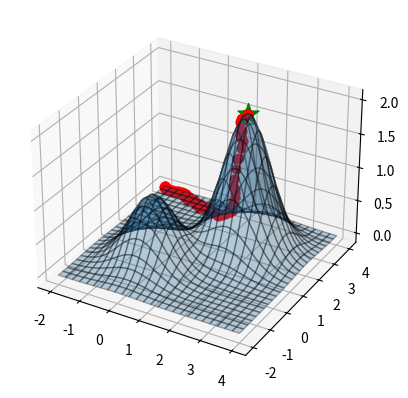
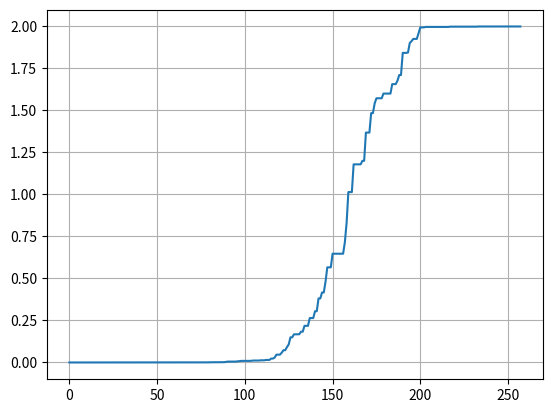

These charts were generated, in order, by the following Python code:
import numpy as np
import matplotlib.pyplot as plt

def f(x):
    return np.exp(-(x**2))

def f(X,Y):
    return np.exp(-(X**2+Y**2)) + 2*np.exp(-((X-2)**2+(Y-2)**2))

lim_inf = -2
lim_sup = 4

x_axis = np.linspace(lim_inf,lim_sup,500)

X,Y = np.meshgrid(x_axis,x_axis)

fig = plt.figure(1)
ax = fig.add_subplot(projection='3d')
ax.plot_surface(X,Y, f(X,Y),rstride=20,cstride=20,alpha=.3,edgecolor='k')


#Busca pela subida de encosta (Hill Climbing)
epsilon = .1 #Tamanho da vizinhança (epsilon)
rodadas = 100
epsilons = [0.5, 0.2, 0.1, 0.05, 0.01]
max_it = 1000
max_vizinhos = 20
#x_opt = np.random.uniform(lim_inf,lim_sup,size=(2,))
x_opt = np.array([lim_inf,lim_sup])
f_opt = f(*x_opt)
historico  = [f_opt]
ax.scatter(*x_opt, f_opt, c='r',s=40)

it = 0
melhoria = True
for ep in epsilons:
    while it < max_it and melhoria:
        melhoria = False
        for j in range(max_vizinhos):
            #Perturbação do ótimo!
            x_cand = np.random.uniform(low=x_opt-epsilon, high= x_opt + epsilon)
            x_cand = np.clip(x_cand, lim_inf, lim_sup)
            for i,x in enumerate(x_cand):
                if x < lim_inf:
                    x_cand[i] = lim_inf
                if x > lim_sup:
                    x_cand[i] = lim_sup
            
            f_cand = f(*x_cand)
            historico.append(f_opt)
            if f_cand > f_opt:
                x_opt = x_cand
                f_opt = f_cand
                melhoria = True
                plt.pause(.01)
                ax.scatter(*x_opt, f_opt, c='r',s=40)
                break
        it+=1
print(f"(HILL CLIMBING)  Melhor solução encontrada: f = {f_opt}, x = {x_opt}")


ax.scatter(*x_opt, f_opt, c='g',marker="*",s=250)
plt.figure(2)
plt.plot(historico)
plt.grid()
plt.show()
